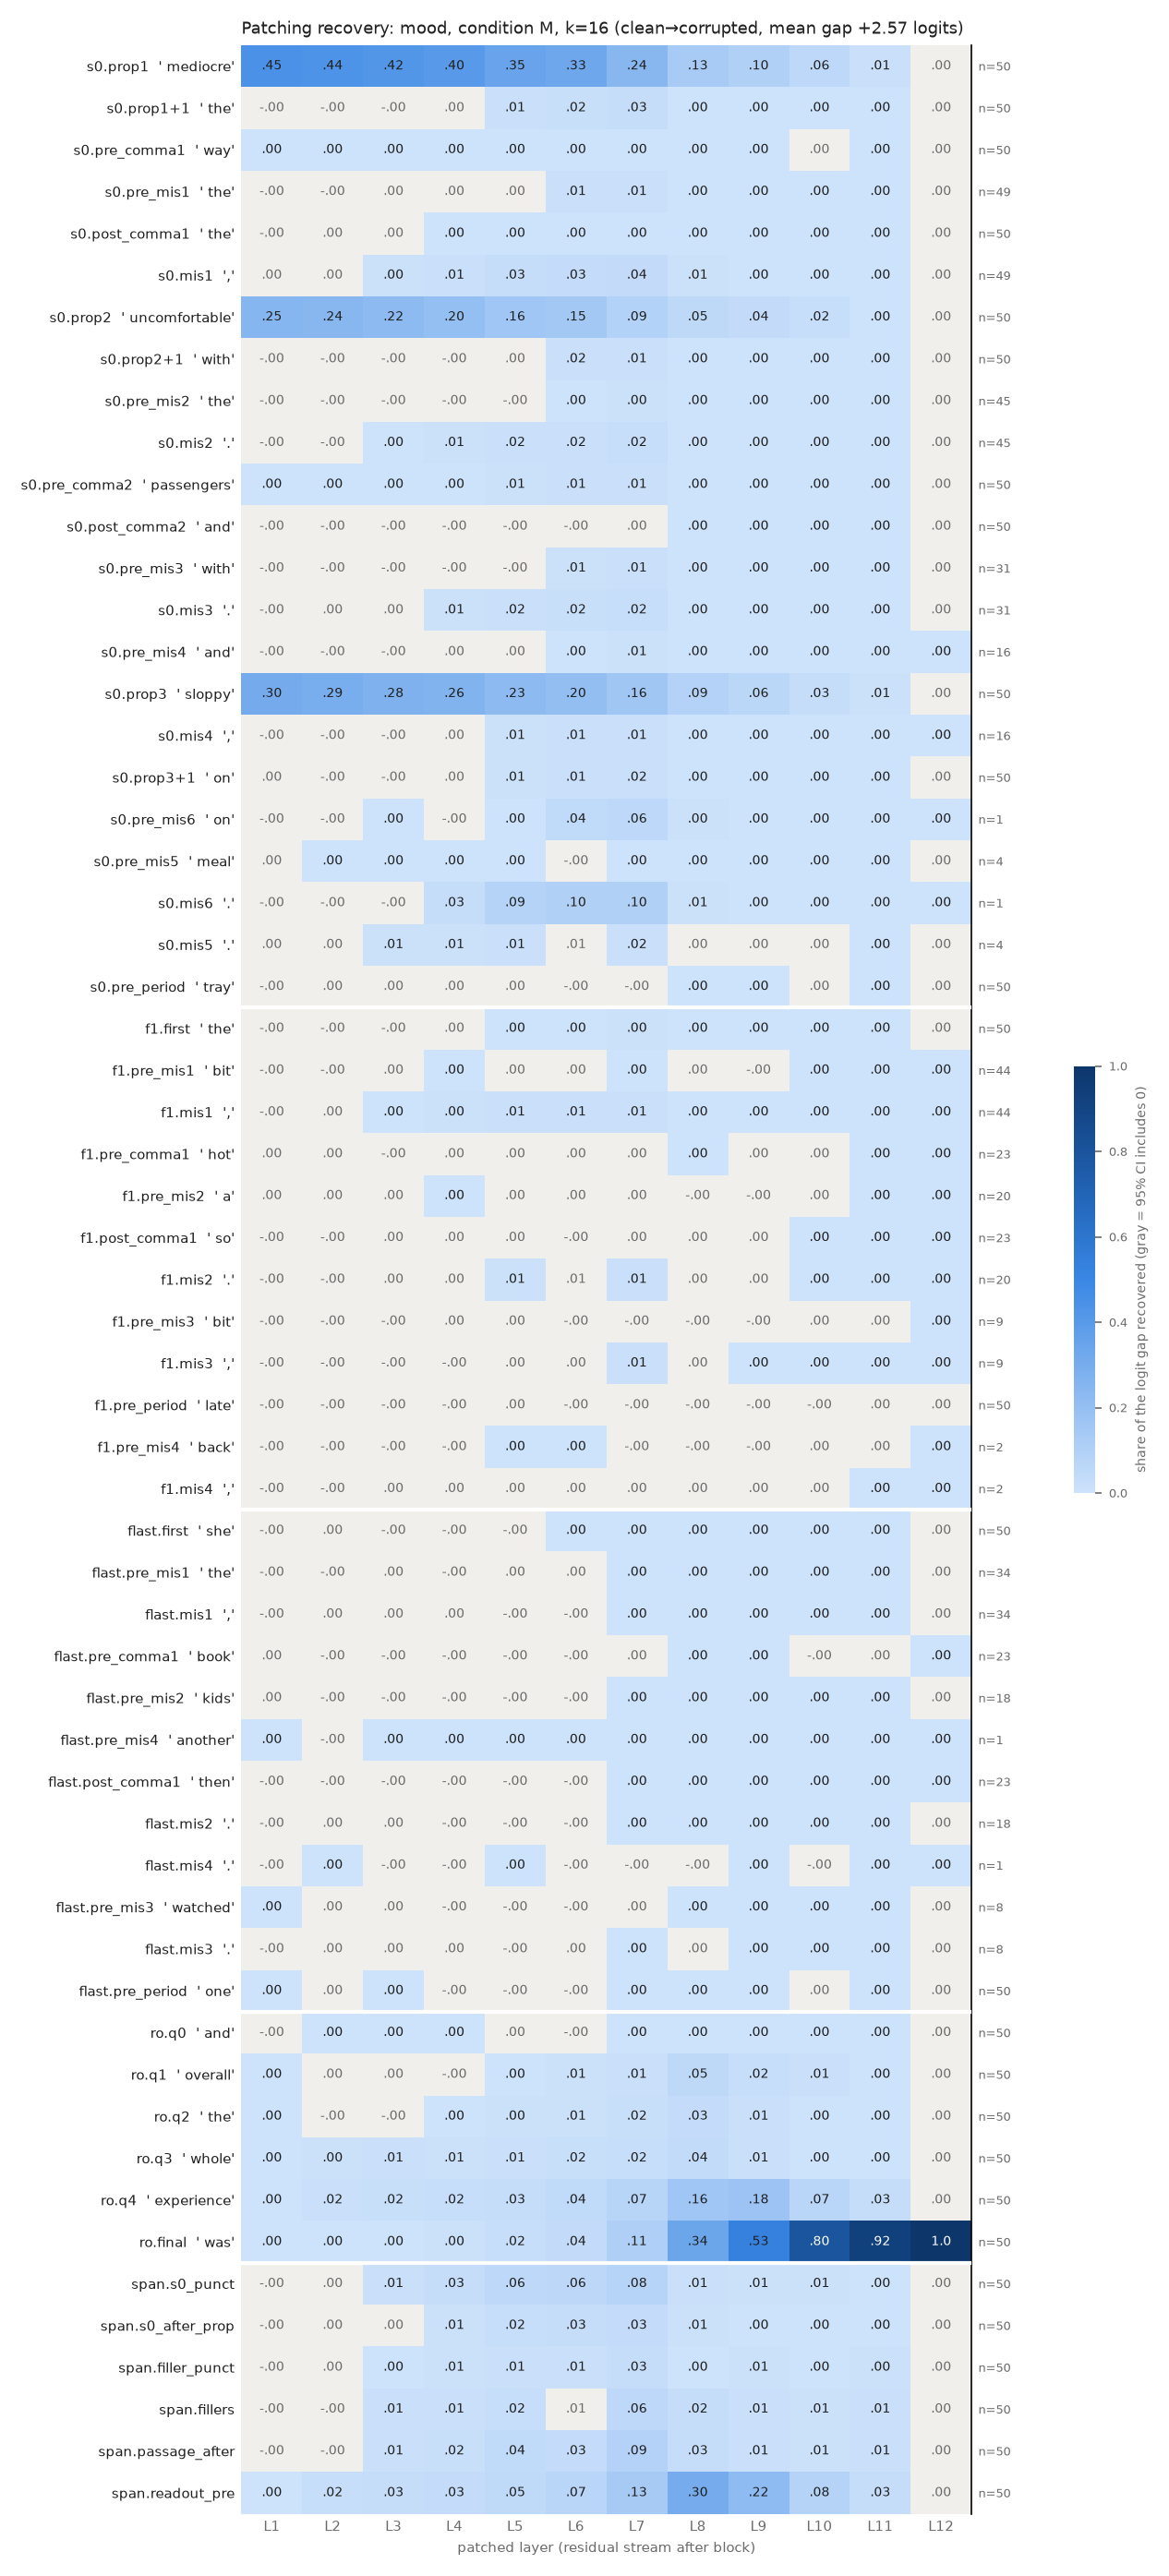

Values plotted in this chart, from the file beside it:
row, example, layer, recovery, ci_lo, ci_hi, n_pairs
s0.prop1, mediocre, 1, 0.4452, 0.3974, 0.4957, 50
s0.prop1, mediocre, 2, 0.436, 0.3884, 0.4869, 50
s0.prop1, mediocre, 3, 0.4189, 0.3704, 0.4707, 50
s0.prop1, mediocre, 4, 0.4006, 0.3522, 0.4523, 50
s0.prop1, mediocre, 5, 0.351, 0.3046, 0.4, 50
s0.prop1, mediocre, 6, 0.3311, 0.2863, 0.3778, 50
s0.prop1, mediocre, 7, 0.2394, 0.1978, 0.2843, 50
s0.prop1, mediocre, 8, 0.1292, 0.108, 0.152, 50
s0.prop1, mediocre, 9, 0.09788, 0.08074, 0.1167, 50
s0.prop1, mediocre, 10, 0.05597, 0.04666, 0.06692, 50
s0.prop1, mediocre, 11, 0.01262, 0.01067, 0.01474, 50
s0.prop1, mediocre, 12, 5.045334631745255e-07, -2.7120297631155665e-07, 1.280412292642114e-06, 50
s0.prop1+1, the, 1, -0.0003511, -0.001257, 0.0004352, 50
s0.prop1+1, the, 2, -0.0007353, -0.001963, 0.000401, 50
s0.prop1+1, the, 3, -8.422740991113548e-05, -0.003002, 0.002681, 50
s0.prop1+1, the, 4, 0.003925, -0.000237, 0.00829, 50
s0.prop1+1, the, 5, 0.008817, 0.004101, 0.01385, 50
s0.prop1+1, the, 6, 0.01918, 0.01564, 0.02285, 50
s0.prop1+1, the, 7, 0.02868, 0.02167, 0.03643, 50
s0.prop1+1, the, 8, 0.002871, 0.001915, 0.003881, 50
s0.prop1+1, the, 9, 0.001058, 0.0006672, 0.001439, 50
s0.prop1+1, the, 10, 0.0006851, 0.0005047, 0.0008813, 50
s0.prop1+1, the, 11, 0.0003566, 0.0002702, 0.0004482, 50
s0.prop1+1, the, 12, 5.045334631745255e-07, -2.7022701135349445e-07, 1.2739565780981659e-06, 50
s0.pre_comma1, way, 1, 0.0004919, 4.934280809686861e-05, 0.000961, 50
s0.pre_comma1, way, 2, 0.0008507, 0.0001968, 0.00159, 50
s0.pre_comma1, way, 3, 0.001524, 0.0007123, 0.002421, 50
s0.pre_comma1, way, 4, 0.002207, 0.001147, 0.003408, 50
s0.pre_comma1, way, 5, 0.003611, 0.002313, 0.005109, 50
s0.pre_comma1, way, 6, 0.003678, 0.002218, 0.005434, 50
s0.pre_comma1, way, 7, 0.002137, 0.0009371, 0.003436, 50
s0.pre_comma1, way, 8, 0.00187, 0.001109, 0.002767, 50
s0.pre_comma1, way, 9, 0.000594, 0.0002671, 0.000938, 50
s0.pre_comma1, way, 10, 0.000216, -2.5975564444591657e-05, 0.0004547, 50
s0.pre_comma1, way, 11, 0.000423, 0.0003075, 0.0005629, 50
s0.pre_comma1, way, 12, 5.045334631745255e-07, -2.6037705122973757e-07, 1.3196426952934457e-06, 50
s0.pre_mis1, the, 1, -0.0003201, -0.0009158, 0.0002627, 49
s0.pre_mis1, the, 2, -0.0002376, -0.0009947, 0.0004935, 49
s0.pre_mis1, the, 3, 0.0007197, -0.001039, 0.002464, 49
s0.pre_mis1, the, 4, 0.001938, -0.0007774, 0.004733, 49
s0.pre_mis1, the, 5, 0.002498, -0.0005691, 0.005876, 49
s0.pre_mis1, the, 6, 0.008026, 0.005333, 0.01104, 49
s0.pre_mis1, the, 7, 0.01367, 0.008302, 0.02057, 49
s0.pre_mis1, the, 8, 0.001872, 0.001248, 0.002572, 49
s0.pre_mis1, the, 9, 0.001077, 0.0007484, 0.001451, 49
s0.pre_mis1, the, 10, 0.0005425, 0.0003848, 0.0007256, 49
s0.pre_mis1, the, 11, 0.000325, 0.0002435, 0.0004059, 49
s0.pre_mis1, the, 12, 4.4725078053220754e-07, -3.8654777869657175e-07, 1.2167553999538695e-06, 49
s0.post_comma1, the, 1, -0.000298, -0.0006134, -2.1216650634505655e-05, 50
s0.post_comma1, the, 2, 3.943522583489122e-05, -0.0003623, 0.0004105, 50
s0.post_comma1, the, 3, 0.0004988, -6.182961919984856e-05, 0.001072, 50
s0.post_comma1, the, 4, 0.001068, 0.0005302, 0.001623, 50
s0.post_comma1, the, 5, 0.001793, 0.001043, 0.002601, 50
s0.post_comma1, the, 6, 0.001635, 0.001053, 0.002391, 50
s0.post_comma1, the, 7, 0.003546, 0.002668, 0.004501, 50
s0.post_comma1, the, 8, 0.001269, 0.0009337, 0.00162, 50
s0.post_comma1, the, 9, 0.000813, 0.000624, 0.001038, 50
s0.post_comma1, the, 10, 0.0004684, 0.0003469, 0.000596, 50
s0.post_comma1, the, 11, 0.0004221, 0.0003505, 0.0005029, 50
s0.post_comma1, the, 12, 5.045334631745255e-07, -2.5915126331750576e-07, 1.2754819103396828e-06, 50
... 648 more rows
